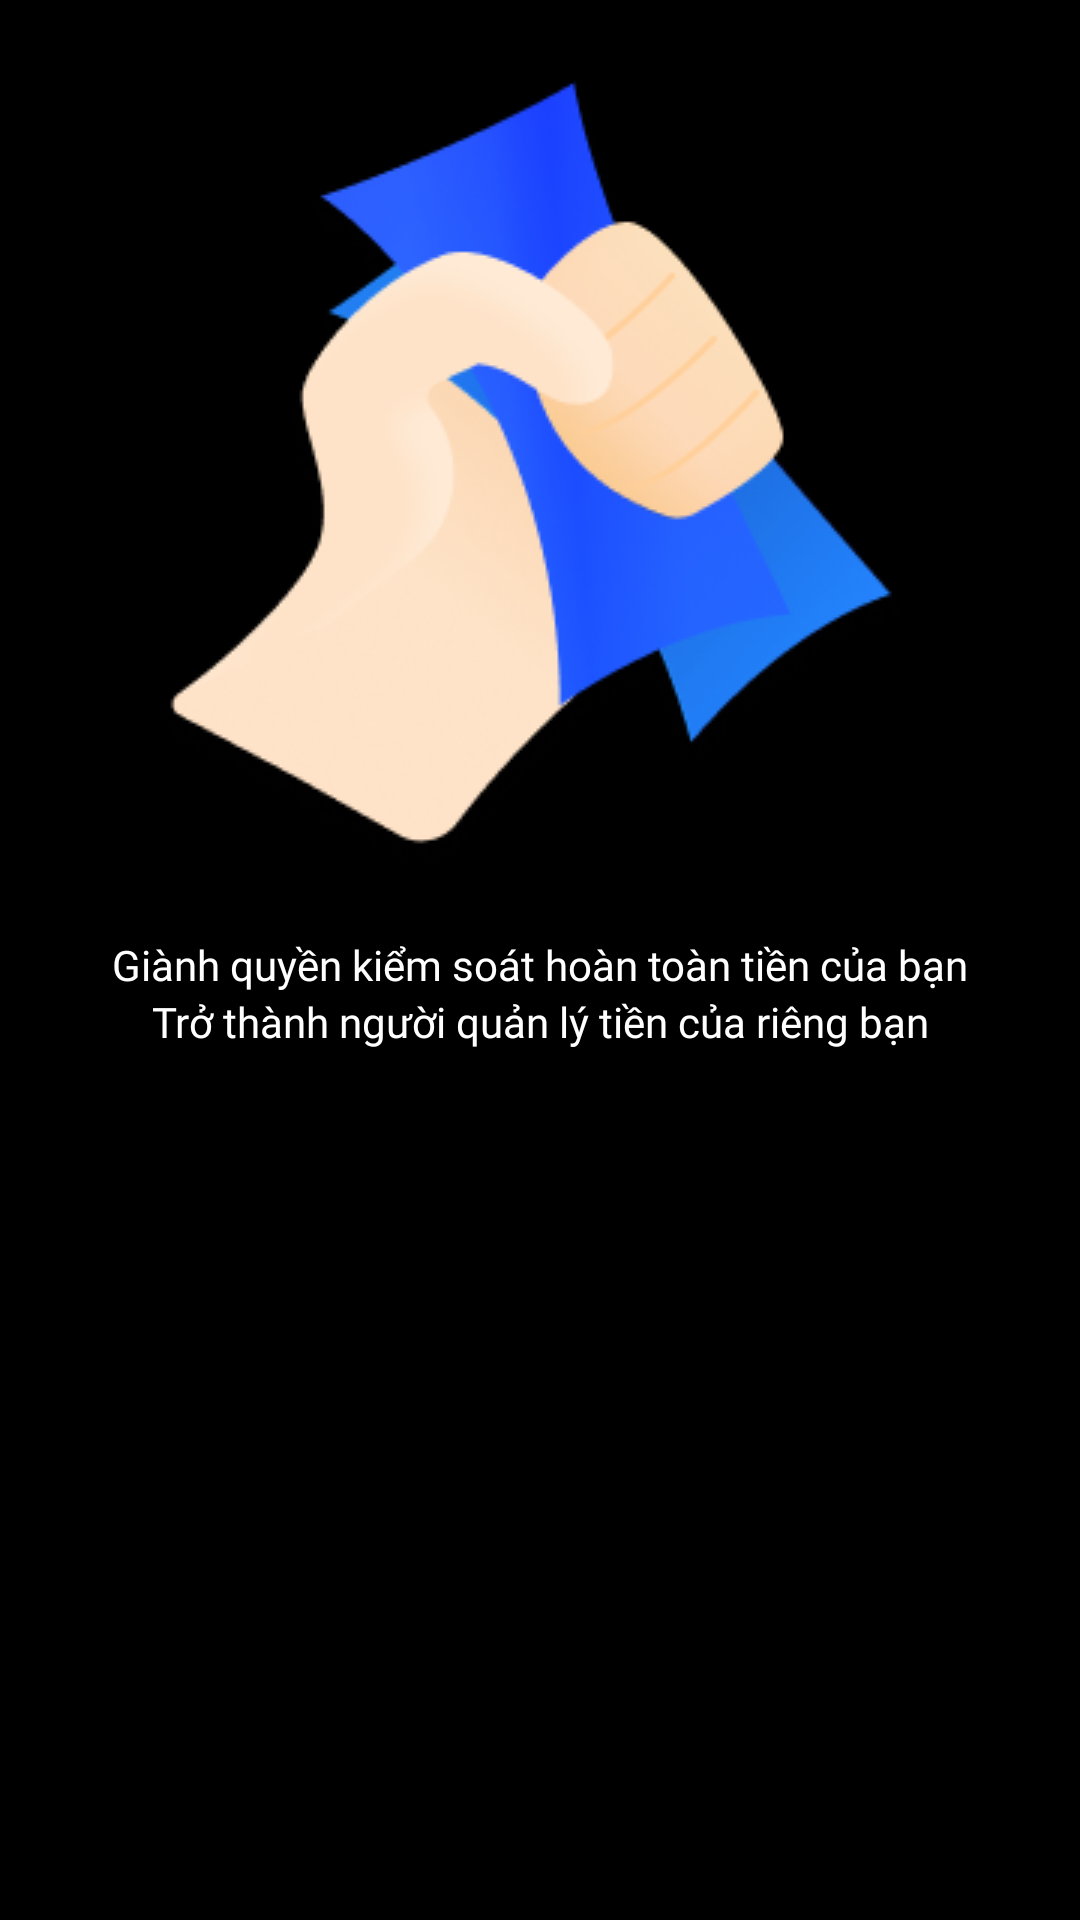

Reconstruct the res/layout file that produces this screen, plus the resources it refers to.
<!-- AndroidManifest.xml: application theme Theme.QuanlichitieuLite -->
<!-- res/layout/fragment_onboarding1.xml -->
<?xml version="1.0" encoding="utf-8"?>
<FrameLayout xmlns:android="http://schemas.android.com/apk/res/android"
    xmlns:tools="http://schemas.android.com/tools"
    android:layout_width="match_parent"
    android:layout_height="match_parent"
    tools:context=".Frament.Onboarding1Fragment"
    android:theme="@style/SCREEN"
    android:orientation="vertical">


    <LinearLayout
        android:layout_width="match_parent"
        android:layout_height="match_parent"
        android:orientation="vertical"
        android:padding="@dimen/title2">
        <ImageView
            android:layout_marginTop="@dimen/title2"
            android:layout_width="match_parent"
            android:layout_height="wrap_content"
            android:src="@drawable/onboar1"
            android:contentDescription="@string/app_name"/>
        <TextView
            android:layout_marginTop="@dimen/regular2"
            android:gravity="center"
            android:layout_width="match_parent"
            android:layout_height="wrap_content"
            android:text="Giành quyền kiểm soát hoàn toàn tiền của bạn"
            android:textSize="@dimen/title2"
            android:fontFamily="@font/opensans_bold"/>
        <TextView
            android:gravity="center"
            android:layout_width="match_parent"
            android:layout_height="wrap_content"
            android:text="Trở thành người quản lý tiền của riêng bạn"
            android:textSize="@dimen/regular2"
            android:fontFamily="@font/opensans_itatic"/>
    </LinearLayout>

</FrameLayout>
<!-- resources referenced by this layout -->
<resources>
  <!-- drawable onboar1: png bitmap (drawable, 36086 bytes) -->
  <string name="app_name">QuanlichitieuLite</string>
  <style name="SCREEN">
          <item name="android:statusBarColor">@color/Main_Dark</item>
          <item name="android:background">@color/Main_Dark</item>
  
      </style>
  <style name="Theme.QuanlichitieuLite" parent="Base.Theme.QuanlichitieuLite" />
  <color name="Main_Dark">#000000</color>
  <style name="Base.Theme.QuanlichitieuLite" parent="Theme.Material3.DayNight.NoActionBar">
          <item name="android:statusBarColor">@color/Main_Dark</item>
          <item name="background">@color/Main_Dark</item>
          <item name="android:textColor">@color/Primary_Dark</item>
          <item name="colorPrimary">@color/Primary_Dark</item>
          <item name="android:textColorHint">@color/Secondary_Dark</item>
      </style>
  <color name="Primary_Dark">#FFFFFF</color>
  <color name="Secondary_Dark">#EBEBF5</color>
</resources>
